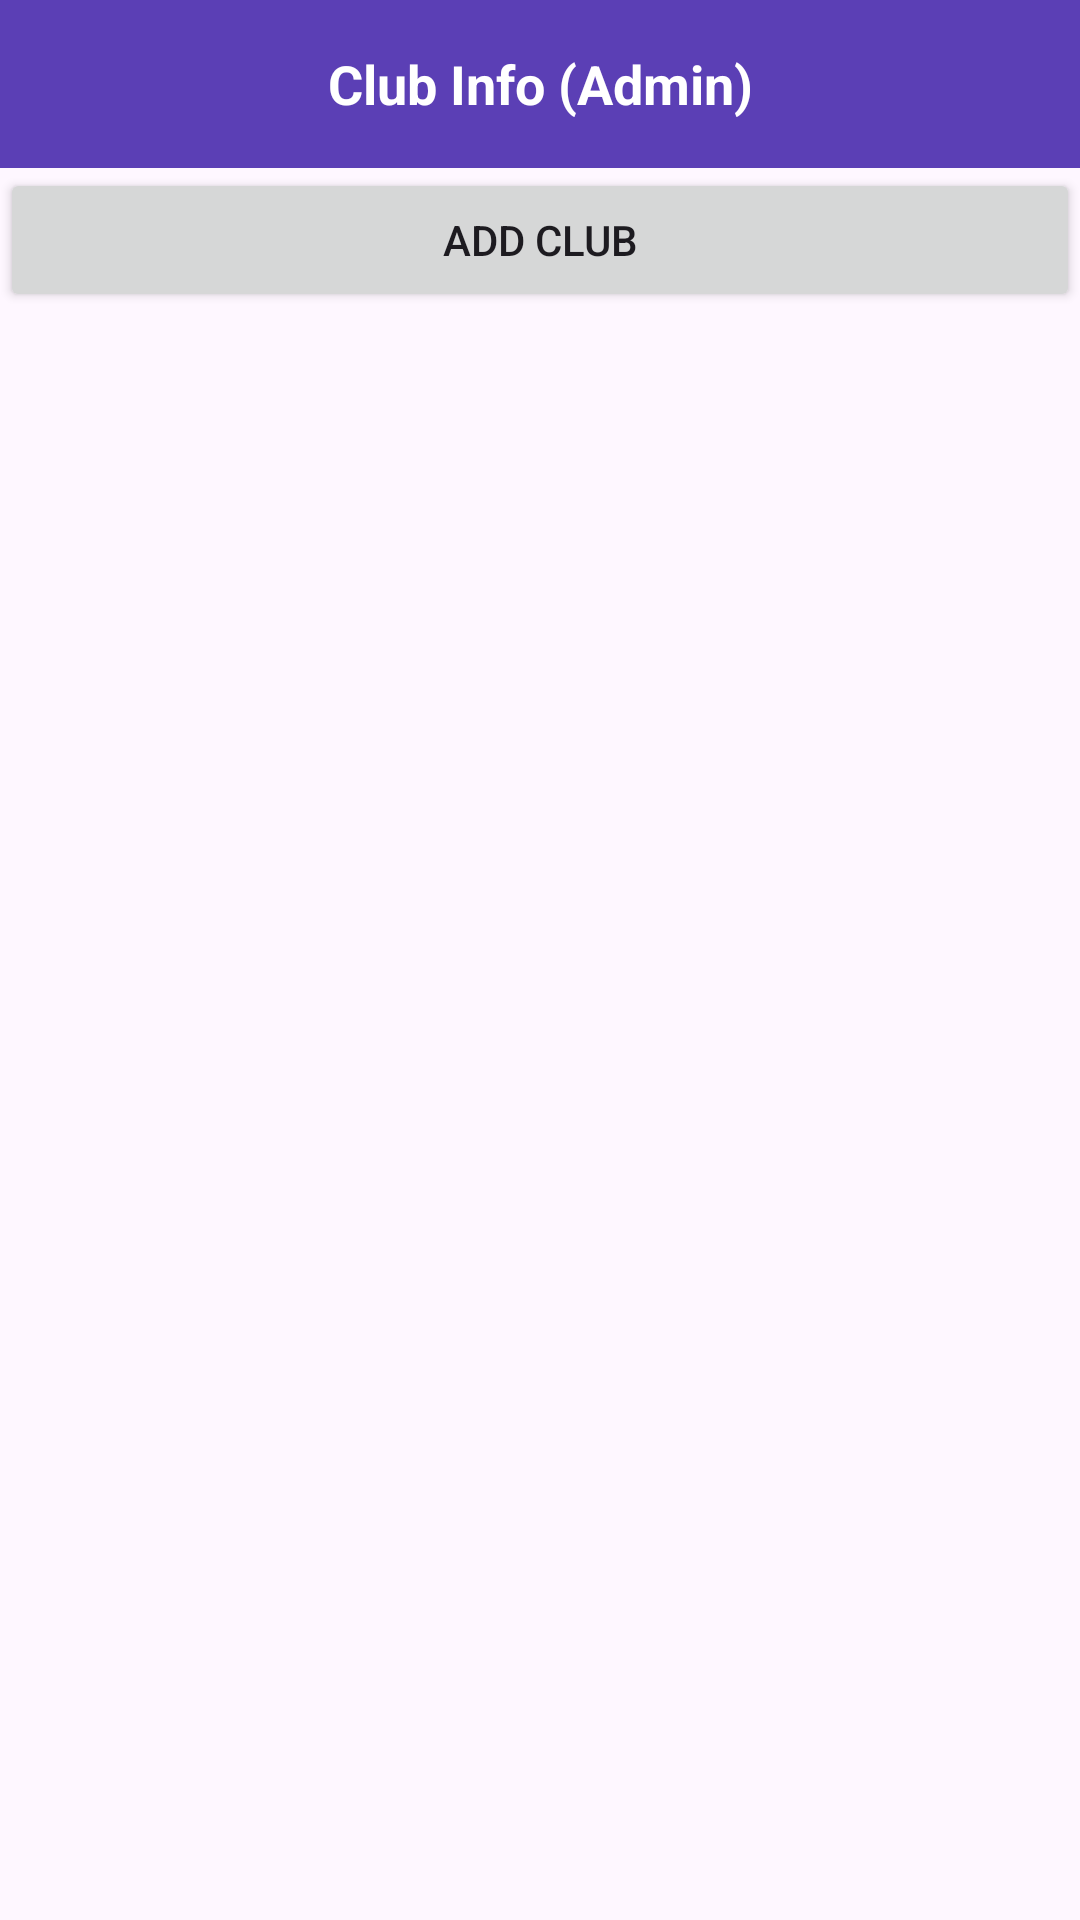

The Android layout XML behind this screen, and the referenced resources:
<!-- AndroidManifest.xml: application theme Theme.UGVHelperAdmin -->
<!-- res/layout/activity_admin_club.xml -->
<?xml version="1.0" encoding="utf-8"?>
<LinearLayout xmlns:android="http://schemas.android.com/apk/res/android"
    android:layout_width="match_parent"
    android:layout_height="match_parent"
    android:orientation="vertical">

    <TextView
        android:layout_width="match_parent"
        android:layout_height="56dp"
        android:background="#5B3FB5"
        android:gravity="center"
        android:text="Club Info (Admin)"
        android:textColor="@android:color/white"
        android:textSize="18sp"
        android:textStyle="bold"/>

    <Button
        android:id="@+id/btnAdd"
        android:layout_width="match_parent"
        android:layout_height="wrap_content"
        android:text="Add Club"/>

    <androidx.recyclerview.widget.RecyclerView
        android:id="@+id/adminRecycler"
        android:layout_width="match_parent"
        android:layout_height="match_parent"/>
</LinearLayout>
<!-- resources referenced by this layout -->
<resources>
  <style name="Theme.UGVHelperAdmin" parent="Base.Theme.UGVHelperAdmin" />
  <style name="Base.Theme.UGVHelperAdmin" parent="Theme.Material3.DayNight.NoActionBar">
          
          
      </style>
</resources>
